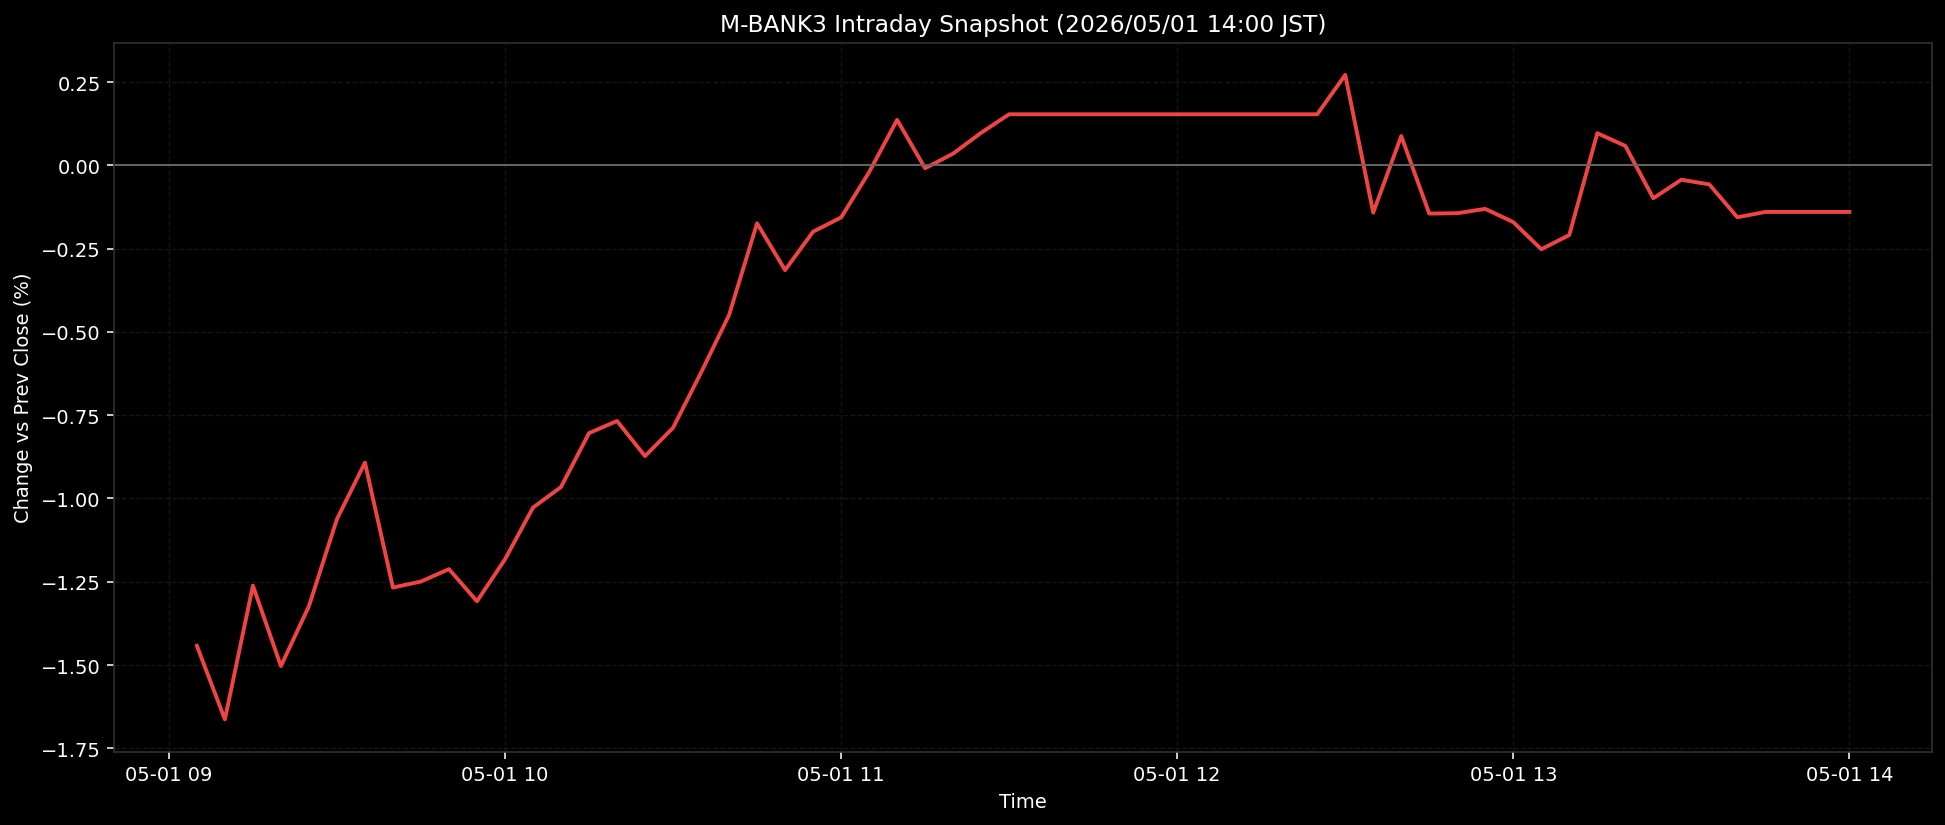

The data file committed next to this chart (first rows):
ts, pct
2026-05-01T09:05:00+0900, -1.442
2026-05-01T09:10:00+0900, -1.663
2026-05-01T09:15:00+0900, -1.262
2026-05-01T09:20:00+0900, -1.503
2026-05-01T09:25:00+0900, -1.323
2026-05-01T09:30:00+0900, -1.062
2026-05-01T09:35:00+0900, -0.8925
2026-05-01T09:40:00+0900, -1.267
2026-05-01T09:45:00+0900, -1.249
2026-05-01T09:50:00+0900, -1.212
2026-05-01T09:55:00+0900, -1.309
2026-05-01T10:00:00+0900, -1.183
2026-05-01T10:05:00+0900, -1.027
2026-05-01T10:10:00+0900, -0.9656
2026-05-01T10:15:00+0900, -0.8038
2026-05-01T10:20:00+0900, -0.7672
2026-05-01T10:25:00+0900, -0.8727
2026-05-01T10:30:00+0900, -0.7879
2026-05-01T10:35:00+0900, -0.622
2026-05-01T10:40:00+0900, -0.4493
2026-05-01T10:45:00+0900, -0.1737
2026-05-01T10:50:00+0900, -0.3143
2026-05-01T10:55:00+0900, -0.1989
2026-05-01T11:00:00+0900, -0.1563
2026-05-01T11:05:00+0900, -0.0204
2026-05-01T11:10:00+0900, 0.1368
2026-05-01T11:15:00+0900, -0.0085
2026-05-01T11:20:00+0900, 0.0356
2026-05-01T11:25:00+0900, 0.098
2026-05-01T11:30:00+0900, 0.1536
2026-05-01T11:35:00+0900, 0.1536
2026-05-01T11:40:00+0900, 0.1536
2026-05-01T11:45:00+0900, 0.1536
2026-05-01T11:50:00+0900, 0.1536
2026-05-01T11:55:00+0900, 0.1536
2026-05-01T12:00:00+0900, 0.1536
2026-05-01T12:05:00+0900, 0.1536
2026-05-01T12:10:00+0900, 0.1536
2026-05-01T12:15:00+0900, 0.1536
2026-05-01T12:20:00+0900, 0.1536
2026-05-01T12:25:00+0900, 0.1536
2026-05-01T12:30:00+0900, 0.2719
2026-05-01T12:35:00+0900, -0.1416
2026-05-01T12:40:00+0900, 0.0883
2026-05-01T12:45:00+0900, -0.1445
2026-05-01T12:50:00+0900, -0.1434
2026-05-01T12:55:00+0900, -0.1305
2026-05-01T13:00:00+0900, -0.1701
2026-05-01T13:05:00+0900, -0.2516
2026-05-01T13:10:00+0900, -0.2091
2026-05-01T13:15:00+0900, 0.0967
2026-05-01T13:20:00+0900, 0.0587
2026-05-01T13:25:00+0900, -0.0985
2026-05-01T13:30:00+0900, -0.0429
2026-05-01T13:35:00+0900, -0.0569
2026-05-01T13:40:00+0900, -0.1556
2026-05-01T13:45:00+0900, -0.1396
2026-05-01T13:50:00+0900, -0.1396
2026-05-01T13:55:00+0900, -0.1396
2026-05-01T14:00:00+0900, -0.1396
